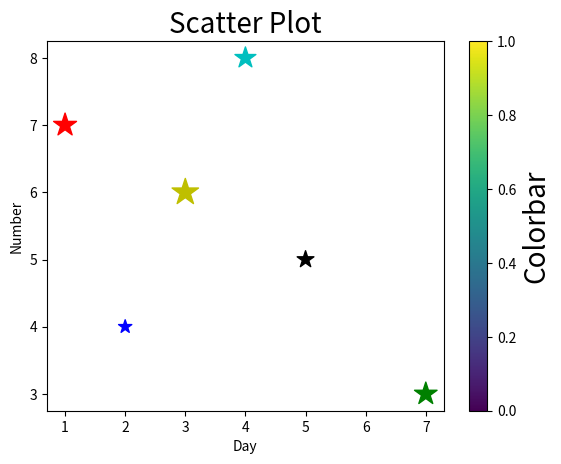

Python code for this plot:
import matplotlib.pyplot as plt
day=[1,2,3,4,5,7]
no=[7,4,6,8,5,3]
c=["r","b","y","c","k","g"]
size=[300,100,400,250,160,290]

plt.title("Scatter Plot",fontsize=20)
plt.scatter(day,no,color=c,s=size,marker="*")
plt.xlabel("Day")

t=plt.colorbar()
t.set_label("Colorbar",fontsize=20)
plt.ylabel("Number")
plt.show()
